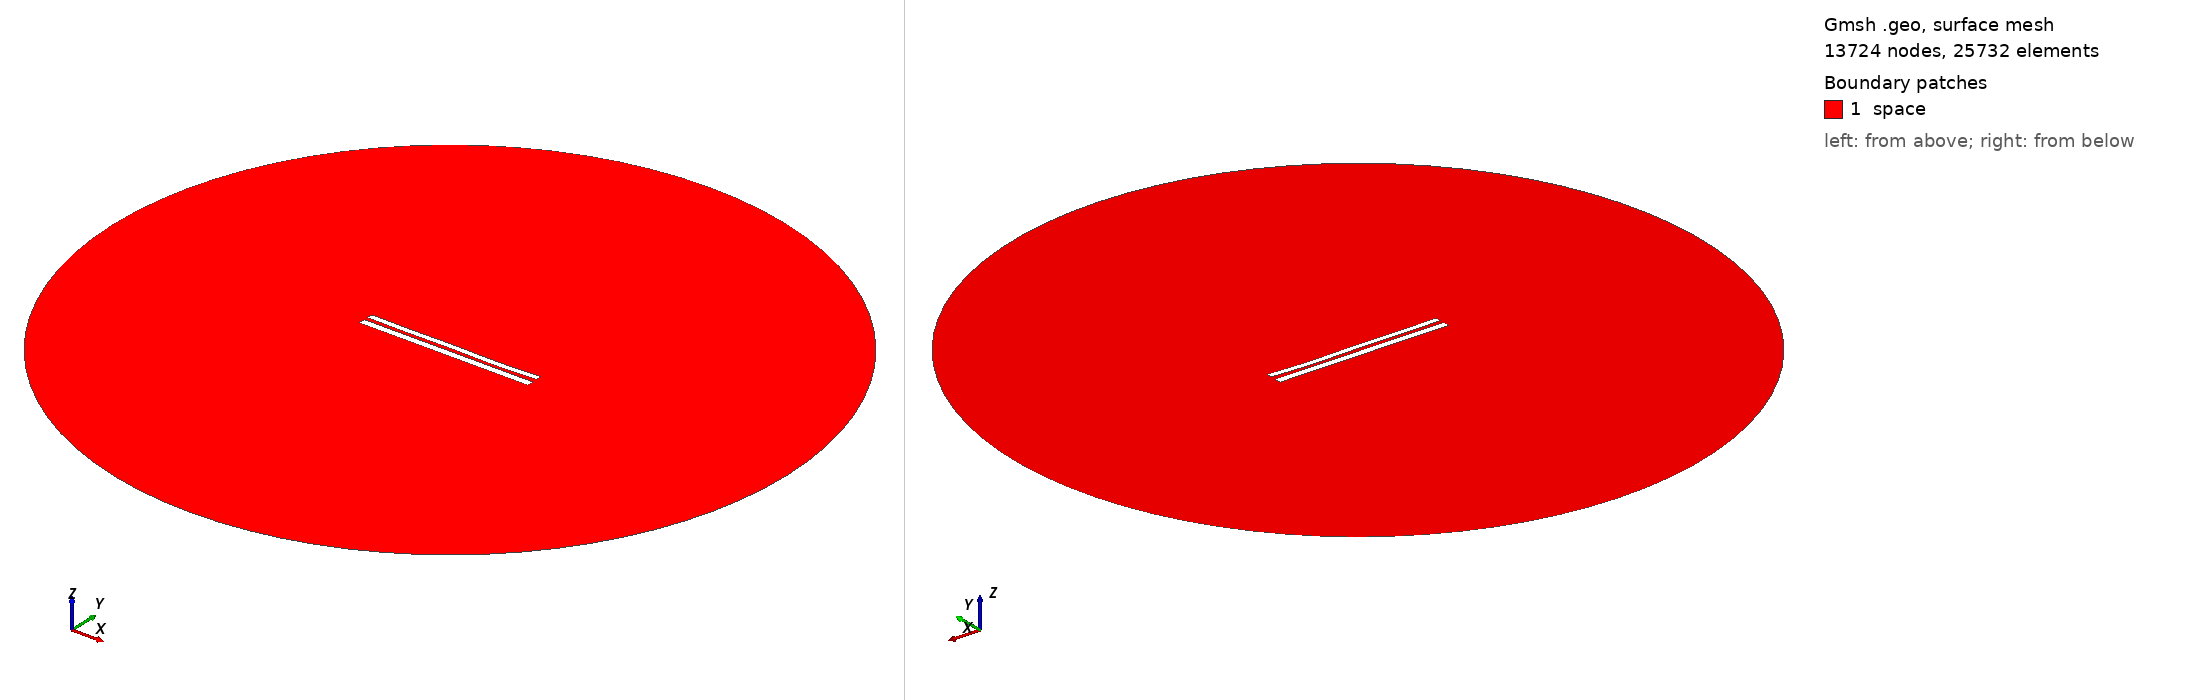

Gmsh geometry script, surface-meshed: 13724 nodes, 25732 surface elements. Boundary patches (legend numbers): 1 space. Left view from above one corner, right view from below the opposite corner. Legend entries are the model's physical surfaces. The drawing asked Gmsh for element sizes between 1% and 20% of the model's largest extent; the script's own settings can give other sizes.

=== 8266.geo (drawn) ===
//---------------------------------------
// Geometry kernel
//---------------------------------------

SetFactory("OpenCASCADE");



//---------------------------------------
// Parameters of the geometry
//---------------------------------------

// Overetch of the upper plate
overetch = 0.25;

// Distance between the plates
distance = 2.25;

// Discretization over the x axis (for the deformation)
nx = 50; 

// Length of the plate
L = 100 - overetch; 

// Number of modes
n = 4; 

// 1st mode coefficient
coeff(1) = -0.075;
beta(1) = 0.596864 * 3.1415926535 / L;

// 2nd mode coefficient
coeff(2) = -0.15;
beta(2) = 1.49418 * 3.1415926535 / L;

// 3rd mode coefficient
coeff(3) = 0.07499999999999998;
beta(3) = 2.50025 * 3.1415926535 / L;

// 4th mode coefficient
coeff(4) = -0.15;
beta(4) = 3.49999 * 3.1415926535 / L;



//---------------------------------------
// Upper plate (deformed rectangle)
//---------------------------------------

// Coordiantes of the upper plate
xmin = -50;
xmax = 50 - overetch;

// Height of the upper plate
yheight = 4 - 2 * overetch;

// Indexes of the points
UpperID[] = {};
LowerID[] = {};
LeftID[] = {};
RightID[] = {};

// Point index
p = 1;

// Horizontal edges
For i In {1:nx}
    x = xmin + (i-1)*(xmax - xmin)/(nx-1);

    y_bottom = distance / 2 + overetch;
    For j In {1:n}
        C = (Cosh(beta(j)*L) + Cos(beta(j)*L)) / (Sinh(beta(j)*L) + Sin(beta(j)*L));
        y_bottom  = y_bottom + coeff(j) * (Cosh(beta(j)*(x+50)) - Cos(beta(j)*(x+50)) - C * (Sinh(beta(j)*(x+50)) - Sin(beta(j)*(x+50))));
    EndFor

    y_top = y_bottom + yheight;

    Point(p) = {x, y_top, 0, 1.0};
    UpperID[i] = p;
    p = p + 1;

    Point(p) = {x, y_bottom, 0, 1.0};
    LowerID[i] = p;
    p = p + 1;
EndFor

// Create point lists
UpperPts[] = {}; LowerPts[] = {};
For i In {1:nx}
  UpperPts[] += {UpperID[i]};
  LowerPts[] += {LowerID[i]};
EndFor

// Build splines
Spline(1) = {UpperPts[]};
Spline(2) = {LowerPts[]};
Line(3) = {LowerPts[nx-1], UpperPts[nx-1]};
Line(4) = {LowerPts[0], UpperPts[0]};

// Build the plane surface
Curve Loop(1) = {2, 3, -1, -4};
Plane Surface(1) = {1};



//---------------------------------------
// Lower plate (rectangle)
//---------------------------------------

// Vertices
Point(1001) = {-50, -1, 0, 1.0};
Point(1002) = { 50, -1, 0, 1.0};
Point(1003) = { 50,  -5, 0, 1.0};
Point(1004) = {-50,  -5, 0, 1.0};

// Edges
Line(5) = {1001, 1002};
Line(6) = {1002, 1003};
Line(7) = {1003, 1004};
Line(8) = {1004, 1001};

// Plane surface
Line Loop(2) = {5, 6, 7, 8};
Plane Surface(2) = {2}; 



//---------------------------------------
// Outer (fictious) boundary
//---------------------------------------

// Points
Point(1005) = {0, 0, 0};       // Center
Point(1006) = {200, 0, 0};     // Start point
Point(1007) = {0, 200, 0};     // 90 degrees
Point(1008) = {-200, 0, 0};    // 180 degrees
Point(1009) = {0, -200, 0};    // 270 degrees

// Circle arcs (each needs start, center, end)
Circle(9) = {1006, 1005, 1007};
Circle(10) = {1007, 1005, 1008};
Circle(11) = {1008, 1005, 1009};
Circle(12) = {1009, 1005, 1006};

// Plane surface for the entire domain
Curve Loop(3) = {9, 10, 11, 12};
Surface(3) = {3};

// Subtract the plates from the whole domain to obtain the actual domain where we want to solve the equations
BooleanDifference{ Surface{3}; Delete; }{ Surface{1}; Surface{2}; Delete; }




//---------------------------------------
// Transfinite Lines/Curves
//---------------------------------------

// Set the number of points on the boundaries
r = 7;

// Plates
Transfinite Curve {1, 2} = 50*r Using Progression 1;
Transfinite Curve {3, 4} = 2*r Using Progression 1;
Transfinite Line {5, 7} = 50*r Using Progression 1;
Transfinite Line {6, 8} = 2*r Using Progression 1;

// Outer boundary
Transfinite Line {9, 10, 11, 12} = 20 Using Progression 1;



//---------------------------------------
// Physical groups
//---------------------------------------                

// Physical curves (boundaries)
Physical Line("force_segment", 10) = {2};
Physical Line("upper_plate", 11) = {1, 3, 4};
Physical Line("lower_plate", 12) = {5, 6, 7, 8};
Physical Line("boundary", 20) = {9, 10, 11, 12};

// Physical Surfaces
Physical Surface("space", 30) = {3};



//---------------------------------------
// 6. Generate the Mesh
//---------------------------------------

// 2D mesh generation
Mesh 2;
